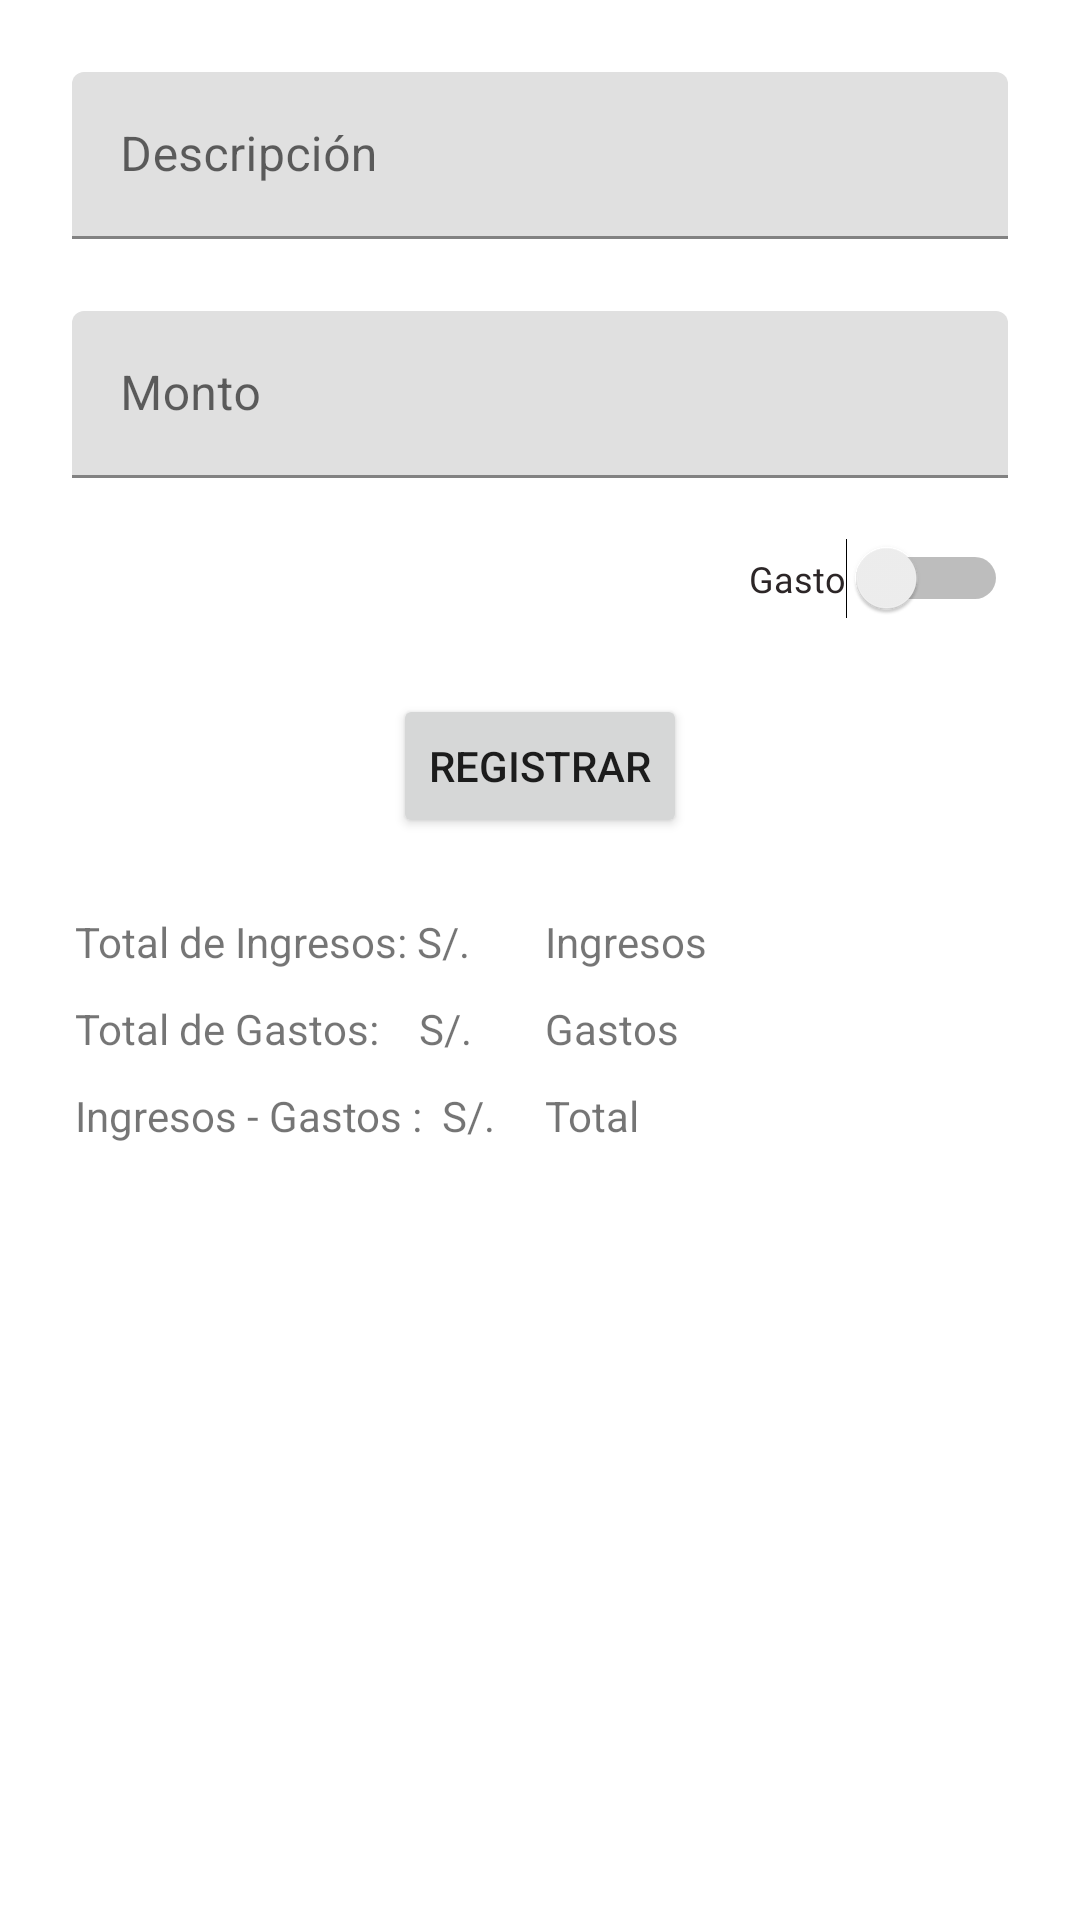

Layout XML and referenced resources for this Android screen:
<!-- AndroidManifest.xml: application theme Theme.Restaurant -->
<!-- res/layout/fragment_registro.xml -->
<?xml version="1.0" encoding="utf-8"?>
<androidx.constraintlayout.widget.ConstraintLayout xmlns:android="http://schemas.android.com/apk/res/android"
    xmlns:app="http://schemas.android.com/apk/res-auto"
    xmlns:tools="http://schemas.android.com/tools"
    android:id="@+id/ConstraintLayout"
    android:layout_width="match_parent"
    android:layout_height="match_parent"
    tools:context=".ui.main.RegistroFragment">

    <com.google.android.material.textfield.TextInputLayout
        android:id="@+id/textInputLayout3"
        android:layout_width="0dp"
        android:layout_height="wrap_content"
        android:layout_marginStart="24dp"
        android:layout_marginTop="24dp"
        android:layout_marginEnd="24dp"
        app:layout_constraintEnd_toEndOf="parent"
        app:layout_constraintHorizontal_bias="0.5"
        app:layout_constraintStart_toStartOf="parent"
        app:layout_constraintTop_toTopOf="parent">

        <com.google.android.material.textfield.TextInputEditText
            android:id="@+id/tetDescripcion"
            android:layout_width="match_parent"
            android:layout_height="wrap_content"
            android:hint="Descripción" />
    </com.google.android.material.textfield.TextInputLayout>

    <com.google.android.material.textfield.TextInputLayout
        android:id="@+id/textInputLayout4"
        android:layout_width="0dp"
        android:layout_height="wrap_content"
        android:layout_marginTop="24dp"
        app:layout_constraintEnd_toEndOf="@+id/textInputLayout3"
        app:layout_constraintStart_toStartOf="@+id/textInputLayout3"
        app:layout_constraintTop_toBottomOf="@+id/textInputLayout3">

        <com.google.android.material.textfield.TextInputEditText
            android:id="@+id/tetMonto"
            android:layout_width="match_parent"
            android:layout_height="wrap_content"
            android:hint="Monto"
            android:inputType="number|numberDecimal" />
    </com.google.android.material.textfield.TextInputLayout>

    <Button
        android:id="@+id/btnRegistrar"
        android:layout_width="wrap_content"
        android:layout_height="wrap_content"
        android:layout_marginTop="25dp"
        android:text="Registrar"
        app:layout_constraintEnd_toEndOf="parent"
        app:layout_constraintHorizontal_bias="0.5"
        app:layout_constraintStart_toStartOf="parent"
        app:layout_constraintTop_toBottomOf="@+id/switchValue" />

    <Switch
        android:id="@+id/switchValue"
        android:layout_width="wrap_content"
        android:layout_height="wrap_content"
        android:layout_marginTop="20dp"
        android:fontFamily="@font/proximanovasemibold"
        android:showText="false"
        android:splitTrack="false"
        android:text="Gasto"
        android:textAlignment="textStart"
        android:textColor="@color/black_design"
        android:textSize="12sp"
        app:layout_constraintEnd_toEndOf="@+id/textInputLayout4"
        app:layout_constraintTop_toBottomOf="@+id/textInputLayout4" />

    <TextView
        android:id="@+id/txtIngresos"
        android:layout_width="wrap_content"
        android:layout_height="wrap_content"
        android:layout_marginStart="25dp"
        android:layout_marginTop="25dp"
        android:text="Total de Ingresos: S/."
        app:layout_constraintStart_toStartOf="parent"
        app:layout_constraintTop_toBottomOf="@+id/btnRegistrar" />

    <TextView
        android:id="@+id/txtGastos"
        android:layout_width="wrap_content"
        android:layout_height="wrap_content"
        android:layout_marginTop="10dp"
        android:text="Total de Gastos:    S/."
        app:layout_constraintStart_toStartOf="@+id/txtIngresos"
        app:layout_constraintTop_toBottomOf="@+id/txtIngresos" />

    <TextView
        android:id="@+id/txtTotal"
        android:layout_width="wrap_content"
        android:layout_height="wrap_content"
        android:layout_marginTop="10dp"
        android:text="Ingresos - Gastos :  S/."
        app:layout_constraintStart_toStartOf="@+id/txtGastos"
        app:layout_constraintTop_toBottomOf="@+id/txtGastos" />

    <TextView
        android:id="@+id/txtIngresosAmount"
        android:layout_width="wrap_content"
        android:layout_height="wrap_content"
        android:layout_marginStart="25dp"
        android:text="Ingresos"
        app:layout_constraintBottom_toBottomOf="@+id/txtIngresos"
        app:layout_constraintStart_toEndOf="@+id/txtIngresos"
        app:layout_constraintTop_toTopOf="@+id/txtIngresos" />

    <TextView
        android:id="@+id/txtGastosAmount"
        android:layout_width="wrap_content"
        android:layout_height="wrap_content"
        android:text="Gastos"
        app:layout_constraintBottom_toBottomOf="@+id/txtGastos"
        app:layout_constraintStart_toStartOf="@+id/txtIngresosAmount"
        app:layout_constraintTop_toTopOf="@+id/txtGastos" />

    <TextView
        android:id="@+id/txtTotalAmount"
        android:layout_width="wrap_content"
        android:layout_height="wrap_content"
        android:text="Total"
        app:layout_constraintBottom_toBottomOf="@+id/txtTotal"
        app:layout_constraintStart_toStartOf="@+id/txtGastosAmount"
        app:layout_constraintTop_toTopOf="@+id/txtTotal" />

</androidx.constraintlayout.widget.ConstraintLayout>
<!-- resources referenced by this layout -->
<resources>
  <color name="black_design">#2C2627</color>
  <style name="Theme.Restaurant" parent="Theme.MaterialComponents.DayNight.DarkActionBar">
          
          <item name="colorPrimary">@color/red_design</item>
          <item name="colorPrimaryVariant">@color/purple_700</item>
          <item name="colorOnPrimary">@color/white</item>
          
          <item name="colorSecondary">@color/teal_200</item>
          <item name="colorSecondaryVariant">@color/teal_700</item>
          <item name="colorOnSecondary">@color/black</item>
          
          <item name="android:statusBarColor" tools:targetApi="l">@color/red_design</item>
          
      </style>
  <color name="red_design">#BC2C3D</color>
  <color name="purple_700">#FF3700B3</color>
  <color name="white">#FFFFFFFF</color>
  <color name="teal_200">#FF03DAC5</color>
  <color name="teal_700">#FF018786</color>
  <color name="black">#FF000000</color>
</resources>
